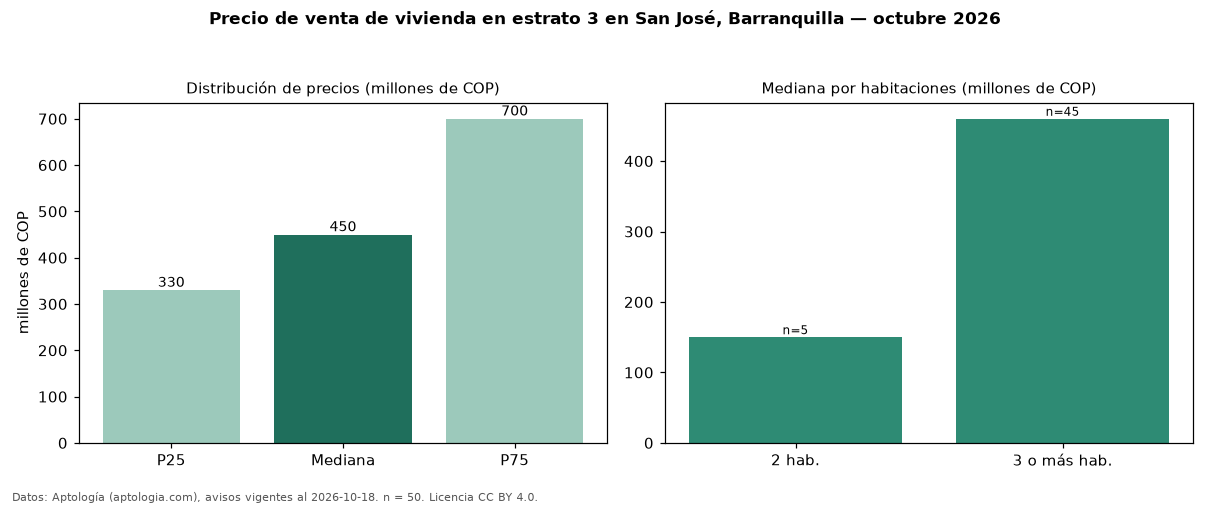

The data file committed next to this chart (first rows):
seccion, metrica, valor, moneda, n
precio, p25, 330000000, COP, 50
precio, mediana, 450000000, COP, 50
precio, p75, 700000000, COP, 50
precio, minimo, 150000000, COP, 50
precio, maximo, 1775000000, COP, 50
m2, mediana_precio_m2, 2469512, COP, 48
m2, area_mediana_m2, 183.0, m2, 48
banos, mediana_banos, 2.0, , 
parqueadero, pct_con_parqueadero, 80.6, %, 36
estrato, estrato_mas_frecuente, 3, , 50
habitaciones, 2, 150000000, COP, 5
habitaciones, 3+, 460000000, COP, 45
fuente, fecha_datos, 2026-10-18, , 
fuente, atribucion, https://www.aptologia.com/venta/barranqu…, , 
fuente, licencia, CC BY 4.0, , 
